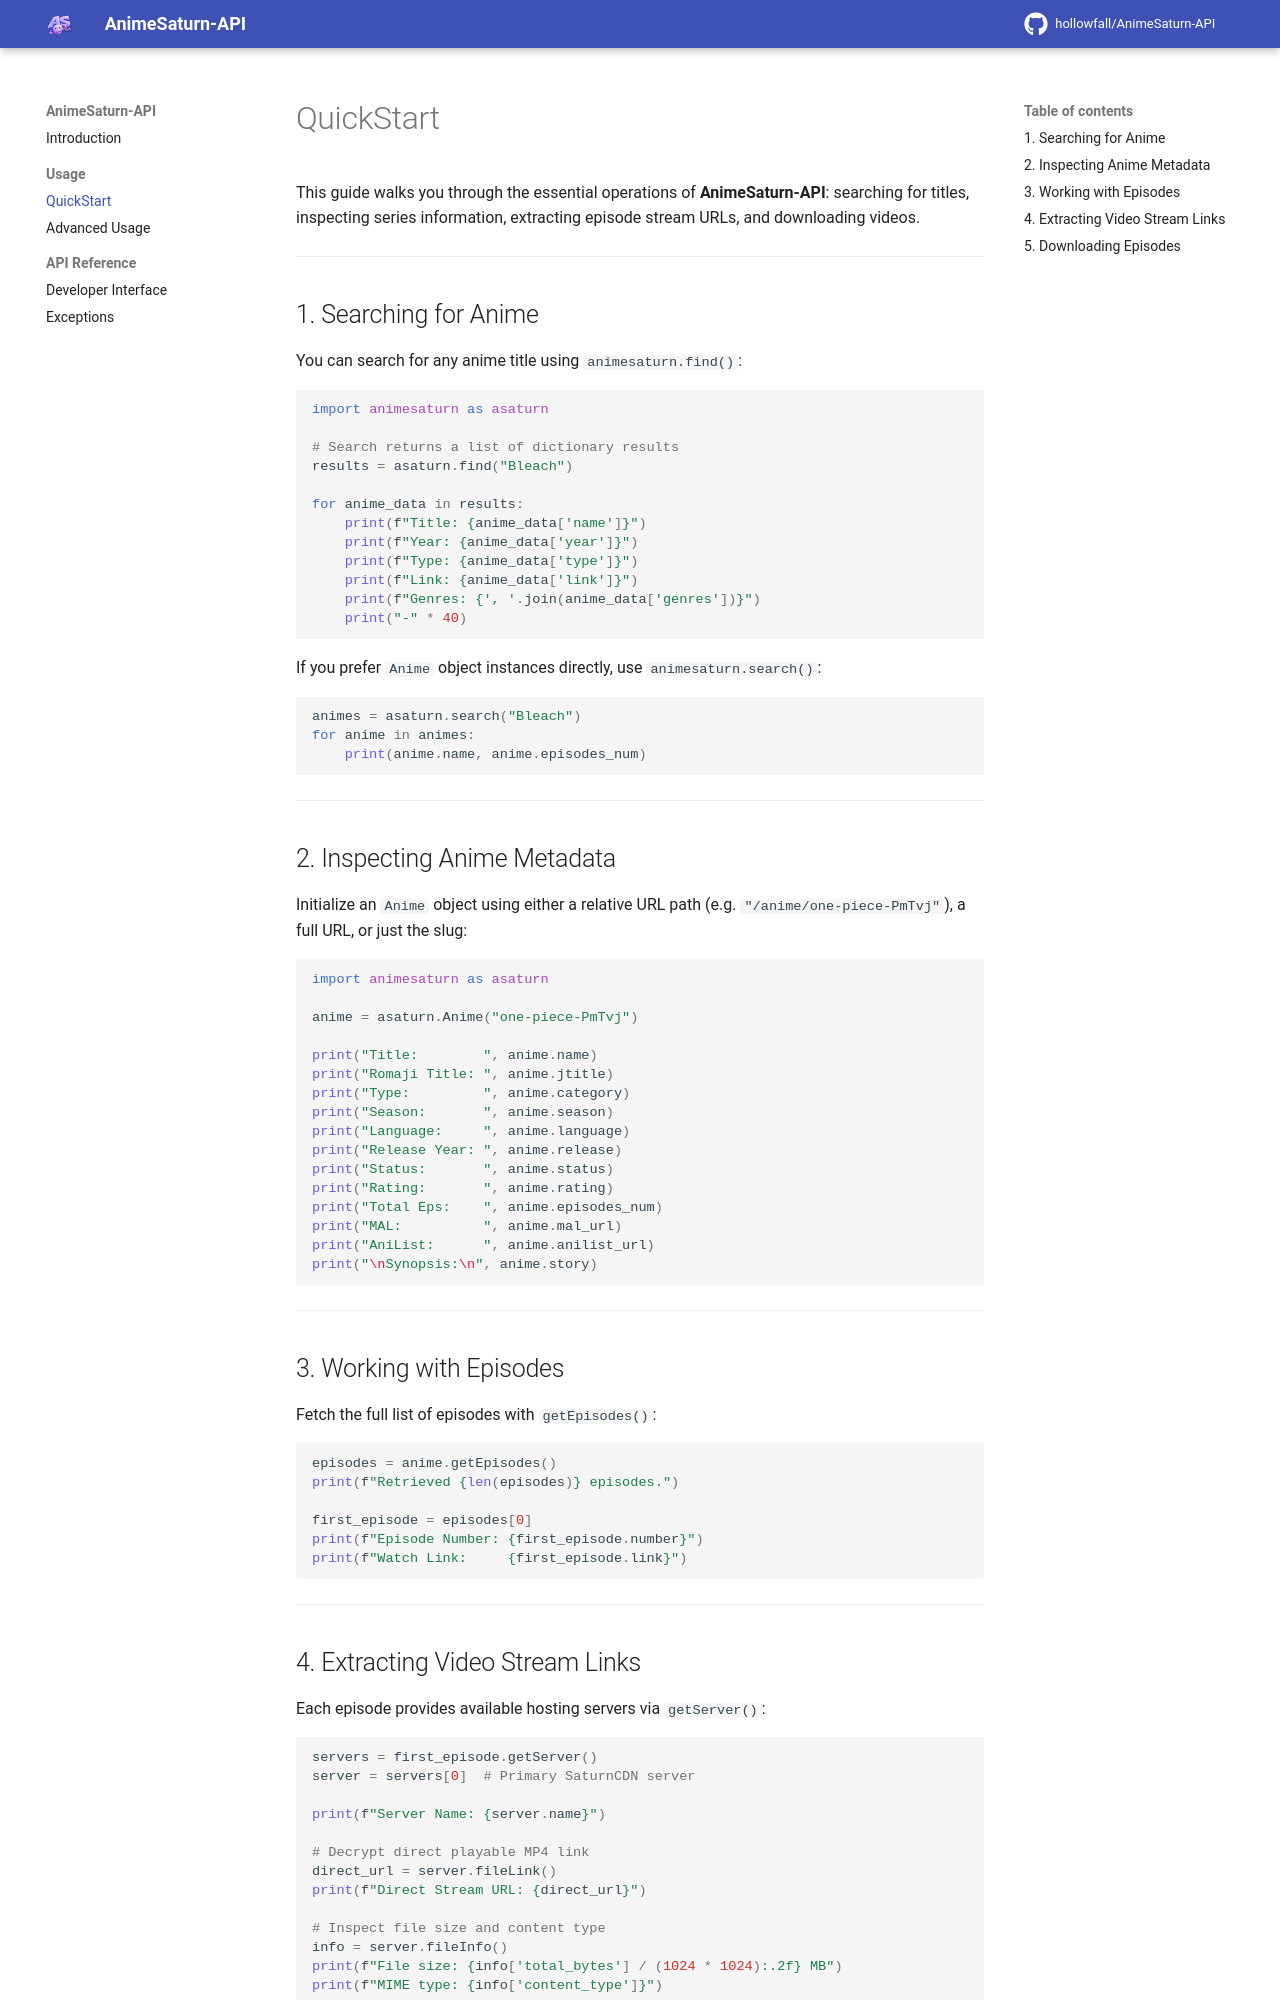

repository: hollowfall/AnimeSaturn-API · page: docs/usage/quickstart/index.html · generator: mkdocs

# QuickStart

This guide walks you through the essential operations of **AnimeSaturn-API**: searching for titles, inspecting series information, extracting episode stream URLs, and downloading videos.

---

## 1. Searching for Anime

You can search for any anime title using `animesaturn.find()`:

```python
import animesaturn as asaturn

# Search returns a list of dictionary results
results = asaturn.find("Bleach")

for anime_data in results:
    print(f"Title: {anime_data['name']}")
    print(f"Year: {anime_data['year']}")
    print(f"Type: {anime_data['type']}")
    print(f"Link: {anime_data['link']}")
    print(f"Genres: {', '.join(anime_data['genres'])}")
    print("-" * 40)
```

If you prefer `Anime` object instances directly, use `animesaturn.search()`:

```python
animes = asaturn.search("Bleach")
for anime in animes:
    print(anime.name, anime.episodes_num)
```

---

## 2. Inspecting Anime Metadata

Initialize an `Anime` object using either a relative URL path (e.g. `"/anime/one-piece-PmTvj"`), a full URL, or just the slug:

```python
import animesaturn as asaturn

anime = asaturn.Anime("one-piece-PmTvj")

print("Title:        ", anime.name)
print("Romaji Title: ", anime.jtitle)
print("Type:         ", anime.category)
print("Season:       ", anime.season)
print("Language:     ", anime.language)
print("Release Year: ", anime.release)
print("Status:       ", anime.status)
print("Rating:       ", anime.rating)
print("Total Eps:    ", anime.episodes_num)
print("MAL:          ", anime.mal_url)
print("AniList:      ", anime.anilist_url)
print("\nSynopsis:\n", anime.story)
```

---

## 3. Working with Episodes

Fetch the full list of episodes with `getEpisodes()`:

```python
episodes = anime.getEpisodes()
print(f"Retrieved {len(episodes)} episodes.")

first_episode = episodes[0]
print(f"Episode Number: {first_episode.number}")
print(f"Watch Link:     {first_episode.link}")
```

---
